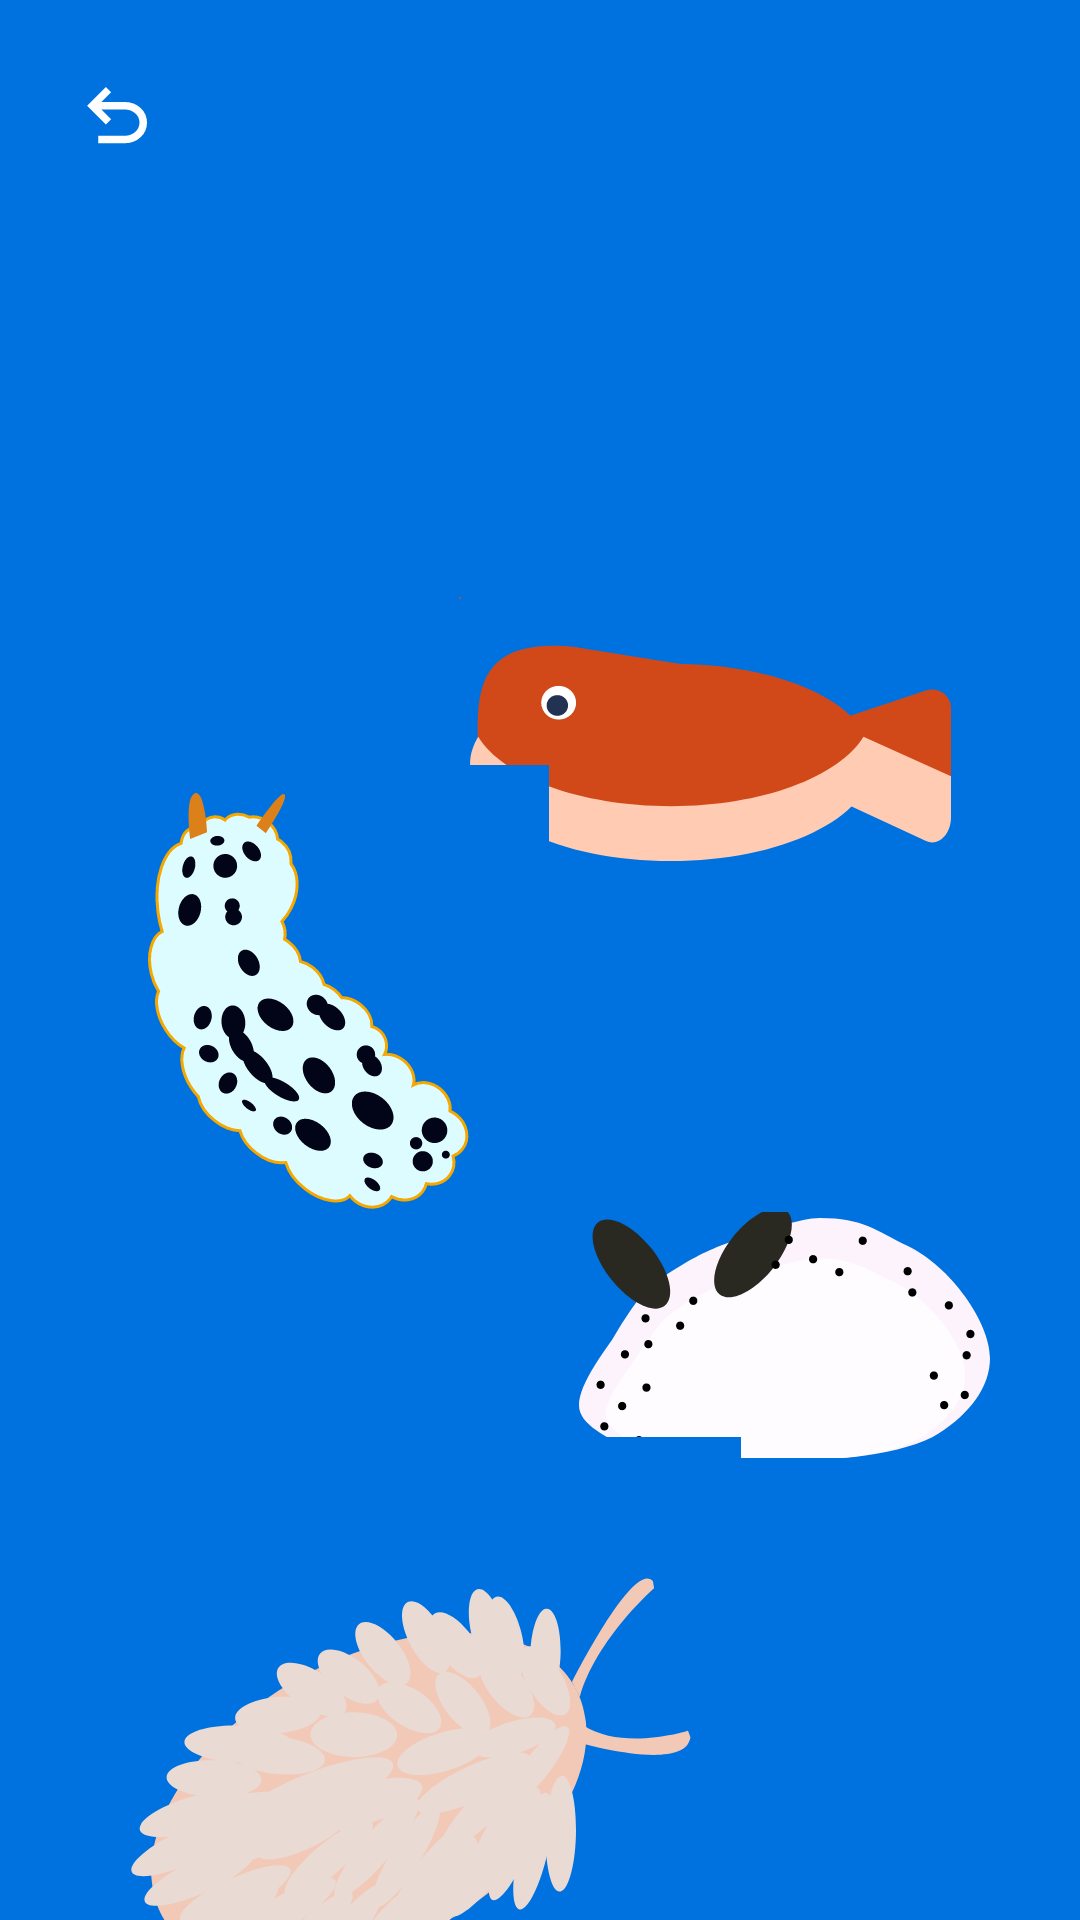

This screen was rendered from an Android layout file. Write that file and the resources it references.
<!-- AndroidManifest.xml: application theme Theme.AppCompat.NoActionBar -->
<!-- res/layout/activity_first_study.xml -->
<?xml version="1.0" encoding="utf-8"?>
<androidx.constraintlayout.widget.ConstraintLayout xmlns:android="http://schemas.android.com/apk/res/android"
    xmlns:app="http://schemas.android.com/apk/res-auto"
    xmlns:tools="http://schemas.android.com/tools"
    android:layout_width="match_parent"
    android:layout_height="match_parent"
    android:background="#0072DF"
    tools:context=".StudyActivity.FirstStudyActivity">

    <ImageButton
        android:id="@+id/backButtonFirstStudyActivity"
        android:layout_width="30dp"
        android:layout_height="30dp"
        android:layout_marginStart="24dp"
        android:layout_marginTop="24dp"
        android:background="@drawable/ic_undo"
        android:backgroundTint="@color/white"
        app:layout_constraintStart_toStartOf="parent"
        app:layout_constraintTop_toTopOf="parent" />

    <ImageButton
        android:id="@+id/buttonRedFishStudyActivity"
        android:layout_width="164dp"
        android:layout_height="88dp"
        android:layout_marginTop="199dp"
        android:layout_marginEnd="43dp"
        android:background="#0072DF"
        android:src="@drawable/ic_redfish"
        app:layout_constraintEnd_toEndOf="parent"
        app:layout_constraintTop_toTopOf="parent" />

    <ImageButton
        android:id="@+id/buttonWhiteFishStudyActivity"
        android:layout_width="160dp"
        android:layout_height="160dp"
        android:layout_marginStart="23dp"
        android:layout_marginTop="255dp"
        android:background="#0072DF"
        android:src="@drawable/ic_whitefish"
        app:layout_constraintStart_toStartOf="parent"
        app:layout_constraintTop_toTopOf="parent" />

    <ImageButton
        android:id="@+id/buttonWhiteSlimeStudyActivity"
        android:layout_width="137dp"
        android:layout_height="82dp"
        android:layout_marginTop="404dp"
        android:layout_marginEnd="30dp"
        android:background="#0072DF"
        android:src="@drawable/ic_whiteslime"
        app:layout_constraintEnd_toEndOf="parent"
        app:layout_constraintTop_toTopOf="parent" />

    <ImageButton
        android:id="@+id/buttonHairStudyActivity"
        android:layout_width="213dp"
        android:layout_height="222dp"
        android:layout_marginStart="34dp"
        android:layout_marginTop="479dp"
        android:background="#0072DF"
        android:src="@drawable/ic_hair"
        app:layout_constraintStart_toStartOf="parent"
        app:layout_constraintTop_toTopOf="parent" />
</androidx.constraintlayout.widget.ConstraintLayout>
<!-- resources referenced by this layout -->
<resources>
  <!-- drawable ic_hair: vector/xml drawable (drawable, 13440 chars, omitted) -->
  <!-- drawable ic_redfish: vector/xml drawable (drawable, 2197 chars, omitted) -->
  <!-- drawable ic_undo (drawable) -->
  <vector xmlns:android="http://schemas.android.com/apk/res/android"
      android:width="24dp"
      android:height="24dp"
      android:viewportWidth="24"
      android:viewportHeight="24">
    <group>
      <clip-path
          android:pathData="M0,0h24v24h-24z"/>
      <path
          android:pathData="M14.1,19H7V17H14.1C15.15,17 16.062,16.667 16.837,16C17.612,15.333 18,14.5 18,13.5C18,12.5 17.612,11.667 16.837,11C16.062,10.333 15.15,10 14.1,10H7.8L10.4,12.6L9,14L4,9L9,4L10.4,5.4L7.8,8H14.1C15.717,8 17.104,8.525 18.263,9.575C19.421,10.625 20,11.933 20,13.5C20,15.067 19.421,16.375 18.263,17.425C17.104,18.475 15.717,19 14.1,19Z"
          android:fillColor="#1C1B1F"/>
    </group>
  </vector>
  <!-- drawable ic_whitefish: vector/xml drawable (drawable, 11351 chars, omitted) -->
  <!-- drawable ic_whiteslime: vector/xml drawable (drawable, 6477 chars, omitted) -->
  <!-- not gathered from this repository: default colours our renderer supplied (Android Studio template values) -->
  <color name="white">#FFFFFFFF</color>
</resources>
